Run: headless pygame with SDL's dummy video driver; simulated clock (each Clock.tick advances the game by its frame time, no real sleeping); random seed 0; keys injected as events and as key.get_pressed() state; no mouse input.
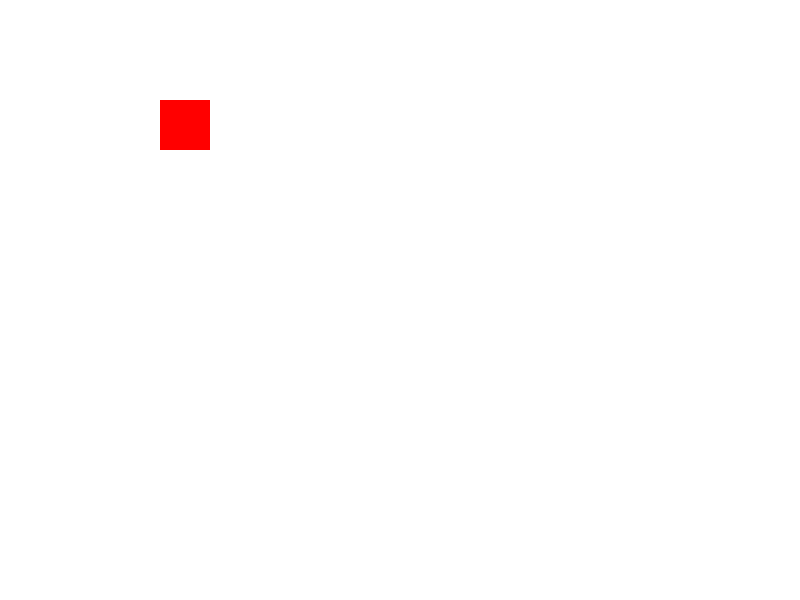
Frame 1 of 4 · flips 1–60 · no input
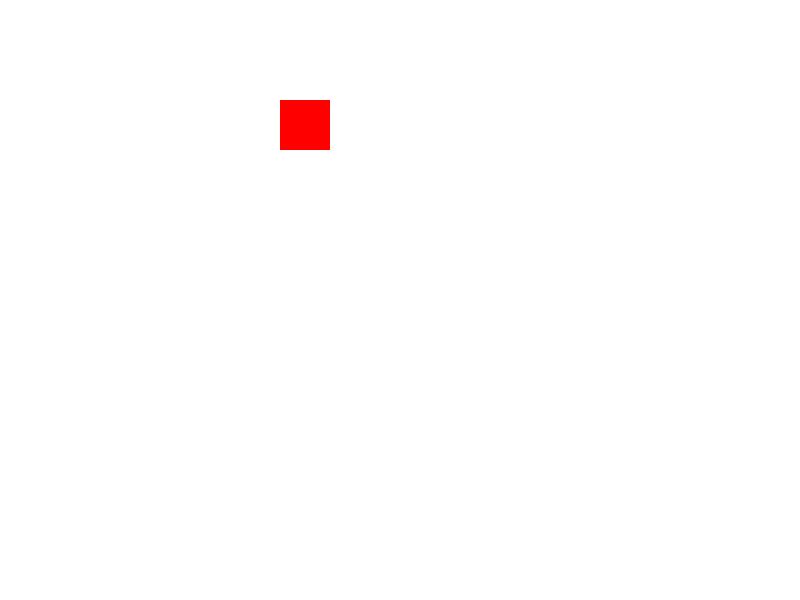
Frame 2 of 4 · flips 61–180 · tapped SPACE, RETURN · held RIGHT (→), D
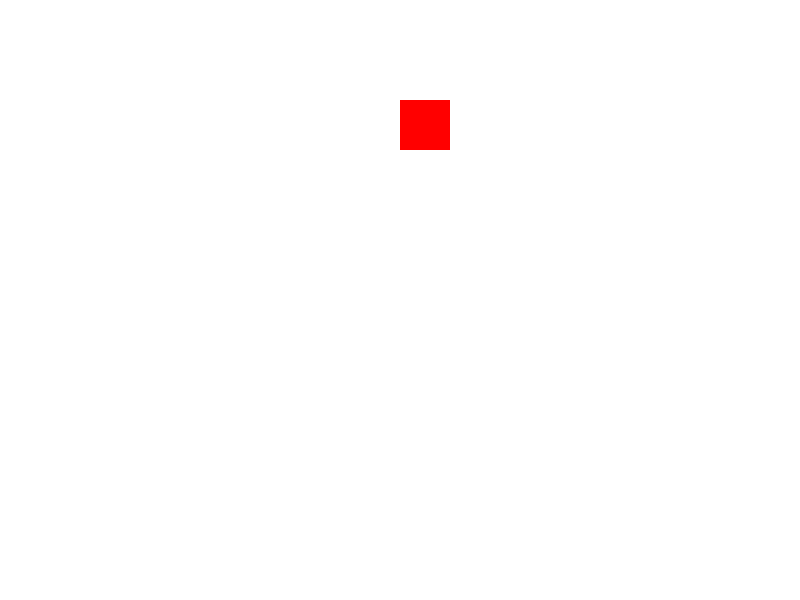
Frame 3 of 4 · flips 181–300 · held DOWN (↓), S
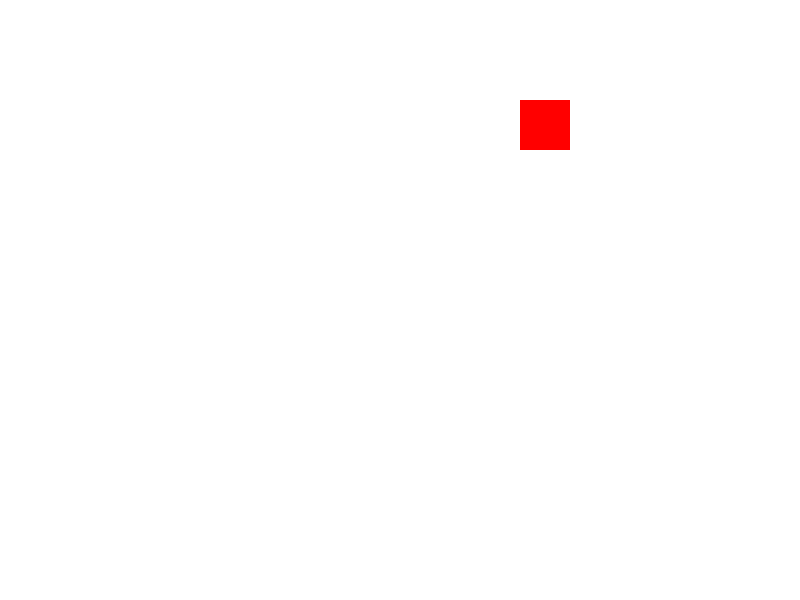
Frame 4 of 4 · flips 301–420 · held LEFT (←), A, UP (↑), W

The pygame program that drew these frames:

import pygame
from pygame.sprite import Sprite, Group

# 初始化 Pygame
pygame.init()

# 定义屏幕大小和背景颜色
screen_width, screen_height = 800, 600
bg_color = (255, 255, 255)

# 创建游戏窗口
screen = pygame.display.set_mode((screen_width, screen_height))
pygame.display.set_caption("Sprite Example")

# 定义精灵类
class Box(Sprite):
    def __init__(self):
        super().__init__()
        self.image = pygame.Surface((50, 50))
        self.image.fill((255, 0, 0))
        self.rect = self.image.get_rect()
        self.rect.x = 100
        self.rect.y = 100

    def update(self):
        self.rect.x += 1

# 创建精灵对象
box = Box()

# 创建精灵组
all_sprites = Group()
all_sprites.add(box)

# 游戏主循环
running = True
clock = pygame.time.Clock()

while running:
    # 处理事件
    for event in pygame.event.get():
        if event.type == pygame.QUIT:
            running = False

    # 更新精灵状态
    all_sprites.update()

    # 绘制背景
    screen.fill(bg_color)

    # 绘制精灵
    all_sprites.draw(screen)

    # 刷新屏幕
    pygame.display.flip()

    # 控制帧率
    clock.tick(60)

# 退出游戏
pygame.quit()
